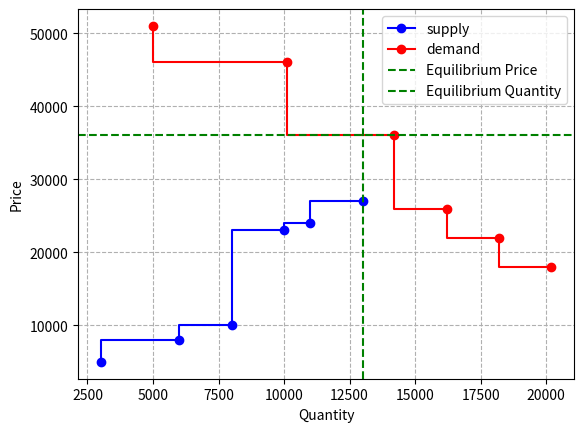

Write the Python code that produced this figure.
import matplotlib.pyplot as plt

"""
testing capacity subsciption market
"""


def plot_CS_market(sorted_supply, sorted_demand, equilibrium_price, equilibrium_quantity ):
    total = 0
    for i, supply in enumerate(sorted_supply):
        total += supply.amount
        supply.cummulative_quantity = total

    print(f"Equilibrium Price: {equilibrium_price}, Equilibrium Quantity: {equilibrium_quantity}")
    supply_prices = []
    supply_quantities = []
    demand_prices = []
    demand_quantities = []

    cummulative_quantity = 0

    for bid in sorted_supply:
        supply_prices.append(bid.price)
        cummulative_quantity += bid.amount
        supply_quantities.append(cummulative_quantity)

    for bid in sorted_demand:
        demand_prices.append(bid.price)
        demand_quantities.append(bid.cummulative_quantity)

    plt.step(supply_quantities, supply_prices, 'o-', label='supply', color='b')
    plt.step(demand_quantities, demand_prices, 'o-', label='demand', color='r')
    plt.grid(visible=None, which='major', axis='both', linestyle='--')
    plt.axhline(y=equilibrium_price, color='g', linestyle='--', label='Equilibrium Price')
    plt.axvline(x=equilibrium_quantity, color='g', linestyle='--', label='Equilibrium Quantity')
    plt.xlabel('Quantity')
    plt.ylabel('Price')
  #  plt.ylim(40000, 50000)
    plt.legend()
    plt.show()


class Market:
    def __init__(self, price_cap, sorted_demand):
        self.price_cap = price_cap
        self.sorted_demand = sorted_demand

    def get_demand_price_at_volume_test(self, supply):
        demand_price = self.price_cap
        last_demand = False
        for numero, demand in enumerate(self.sorted_demand):
            if numero == (len(self.sorted_demand) - 1):
                last_demand = True

            demand_price = demand.price
            if demand.cummulative_quantity >= supply.cummulative_quantity:
                print("Q"+ str(demand.cummulative_quantity) )
                break
        return demand_price, last_demand


class Bid:
    def __init__(self, price, amount):
        self.price = price
        self.amount = amount
        self.cummulative_quantity = amount


def clear_market(sorted_supply, sorted_demand):
    clearing_price = 0

    market = Market(60000, sorted_demand)
    total_supply_volume = 0
    supply_volumes = []
    equilibriumprices = []
    for numero, supply  in enumerate(sorted_supply):
        # As long as the market is not cleared
        print("--------------------------------------------------------------------")
        print("suuply_price " + str(supply.price) + "      supply volume" + str(supply.cummulative_quantity) )

        demand_price ,  is_last_demand = market.get_demand_price_at_volume_test(supply)
        last_demand_price ,  is_not = market.get_demand_price_at_volume_test(sorted_supply[numero - 1])
        if supply.price <= demand_price:
            print("not crossed the line")
            total_supply_volume += supply.amount
            clearing_price = demand_price
            equilibriumprices.append(clearing_price)
            if is_last_demand == True and total_supply_volume > sorted_demand[-1].cummulative_quantity:
                clearing_price = supply.price
                print("last demand and not crossed line, clearing price is last supply price")
                break

        elif supply.price < last_demand_price:
            print("crossed line," + str(demand_price) )
            clearing_price = supply.price
            equilibriumprices.append(clearing_price)
            total_supply_volume = total_supply_volume + supply.amount
            break
        else: # supply price is higher than last demand price
            print("supply price is higher than last demand price  ")
            equilibriumprices.append(clearing_price)
            break

    print("equilibrium_price: ", str(clearing_price))
    print("total_supply_volume", str(total_supply_volume))
    return clearing_price, total_supply_volume


def example():
    # Example usage
    supply = [
        Bid(price=5000, amount=3000),
        Bid(price=8000, amount=3000),
        Bid(price=10000, amount=2000),
        Bid(price=27000, amount=2000),
        Bid(price=23000, amount=2000),
        Bid(price=24000, amount=1000)
    ]

    demand = [
        Bid(price=51000, amount=5000),
        Bid(price=46000, amount=5100),
        Bid(price=36000, amount=4100),
        Bid(price=26000, amount=2000),
        Bid(price=22000, amount=2000),
        Bid(price=18000, amount=2000),
        # Bid(price=17000, amount=2100),
    ]


    # demand = [
    #     Bid(price=0, amount=5000),
    #     Bid(price=0, amount=5100),
    #     Bid(price=0, amount=4100),
    #
    # ]

    sorted_supply = sorted(supply, key=lambda x: x.price, reverse=False)
    sorted_demand = sorted(demand, key=lambda x: x.price, reverse=True)

    total = 0
    for i, supply in enumerate(sorted_supply):
        total += supply.amount
        supply.cummulative_quantity = total
    total = 0
    for i, demand in enumerate(sorted_demand):
        total += demand.amount
        demand.cummulative_quantity = total

    equilibrium_price, equilibrium_quantity = clear_market(sorted_supply, sorted_demand)
    plot_CS_market(sorted_supply, sorted_demand, equilibrium_price, equilibrium_quantity)


example()
